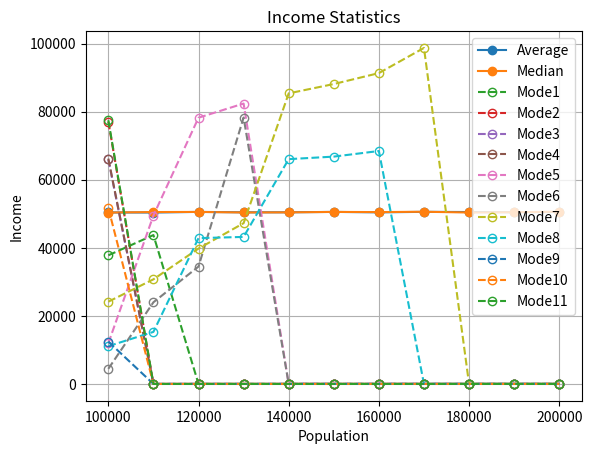

Write Python code to recreate this figure.
import matplotlib.pyplot as plt
import random


def quick(arr):
    _quick(arr, 0, len(arr) - 1)


def _quick(arr, low, high):
    if low < high:
        p = partition(arr, low, high)
        _quick(arr, low, p - 1)
        _quick(arr, p + 1, high)

def partition(arr, low, high):
    pivot = arr[high]
    i = low - 1
    for j in range(low, high):
        if arr[j] < pivot:
            i += 1
            arr[i], arr[j] = arr[j], arr[i]
    arr[i + 1], arr[high] = arr[high], arr[i + 1]
    return i + 1

def average(income):
    sum = 0
    for i in income:
        sum += i
    return sum / len(income) 

def median(income):
    data = income
    quick(data)
    n = len(data)
    if n % 2 == 0:
        return (data[n // 2 - 1] + data[n // 2]) / 2
    else:
        return data[n // 2]
    
def mode(income):
    # 创建一个空字典用于统计每个元素的出现次数
    d = {}
    
    # 遍历数据集，统计每个元素的出现次数
    for num in income:
        if num in d:
            d[num] += 1
        else:
            d[num] = 1
    
    # 找到元素出现的最多次数
    max_count = max(d.values())
    # 通过出现的次数(值)count和最多次数比较，相等时把(键)num存入mode列表
    mode = [num for num, count in d.items() if count == max_count]
    
    return mode

# 初始化数据点和结果列表
x_values = []
averages = []
medians = []
modes = []

# 逐步增加数据量，并计算统计量
for i in range(100000, 200001, 10000):
    income = [random.randint(1000, 100000) for _ in range(i)]
    x_values.append(i)
    averages.append(average(income))
    medians.append(median(income))
    modes.append(mode(income))  

# 绘制折线图
plt.plot(x_values, averages, label='Average', marker='o', linestyle='-')
plt.plot(x_values, medians, label='Median', marker='o', linestyle='-')
# 添加所有众数到 modes 列表
i = 0
for m in modes:
    i += 1
    data = []
    for j in range(0, 11):
        if j >= len(m): data.append(0)
        else: data.append(m[j])

    plt.plot(x_values, data, label=f'Mode{i}', marker='o', markerfacecolor='none', linestyle='--')

# 添加标题和标签
plt.title('Income Statistics')
plt.xlabel('Population')
plt.ylabel('Income')
# 显示网格线
plt.grid(True)
# 添加图例
plt.legend()
# 显示图形
plt.show()
